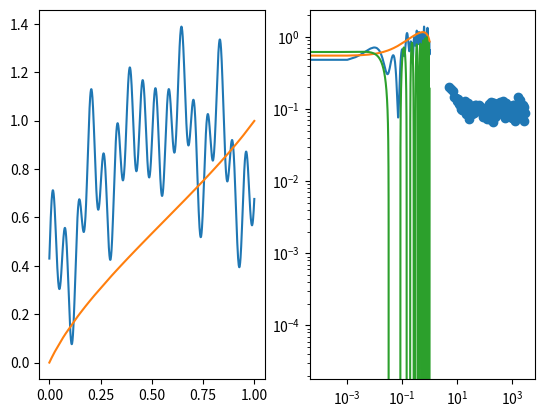

This figure's Python source:
import numpy as np
import matplotlib.pyplot as plt
import math

regionsBudget = 25

def w1Formula(x1, x2, x3):
    return (0.33333 - (x2 * x2)/(2 * (x2 - x3)) + (x3 * x2 * x2) / (x2 - x3) - x3 * x3 + x3 * x3 / (2 * (x2 - x3)) - x3 * x3 * x3 / (x2 - x3)) / (x1 * x1 - x3 * x3 + (x1 - x3) * (x3 * x3 - x2 * x2) / (x2 - x3))

def foo(x):
    return 0.2 * math.sin(100*x) + 0.1 * math.sin(40*x) - 2 * (x - 0.6) * (x-0.6) + 0.15 * math.cos(30*x) + 1

def pdf(x):
    #return -3 * (x - 0.5) ** 2 + 1.25
    return -1.786 * x * x + 2.099 * x + 0.546
    #return -1.4067136589943 * x * x + 1.65308956 * x + 0.43

def cdf(x):
    #return -1/8.0 - (x - 0.5) ** 3 + 1.25*x
    return -0.595 * x * x * x + 1.05 * x * x + 0.546 * x
    #return -0.468904553 * x * x * x + 0.82654478 * x * x + 0.43 * x

def invCdf(x):
    start = 0
    end = 1.0
    tempY = (start + end) / 2
    tempX = cdf(tempY)
    while abs(tempX - x) > 0.0001:
        tempY = (start + end) / 2
        tempX = cdf(tempY)
        if tempX > x:
            end = tempY
        else:
            start = tempY 
    return tempY

def primaryFoo(x):
    return foo(invCdf(x)) / pdf(invCdf(x))
    #return 3
    #return invCdf(x)

fooCoefs = [0.074100687227980882588,65.07295006044863328,0.32985005494542579685,2.3629179447093040523,0.58374381375919270898,54.776664887113206248,0.030972167439347768336,24.187096653964168524]
def foo2(x):
    return fooCoefs[0] * math.sin(fooCoefs[1] * x) + fooCoefs[2] * math.sin(fooCoefs[3] * x) + fooCoefs[4] * math.cos(fooCoefs[5] * x) + fooCoefs[6] * math.cos(fooCoefs[7] * x)

def determinant(a, b, c, d, e, f, g, h, i):
    return a * (e*i - h*f) - b * (d*i - g*f) + c * (d*h - g*e)

def polyInt(start, end, a, b, c):
    a /= 3
    b /= 2
    integral = 0
    integral += a * end * end * end
    integral += b * end * end
    integral += c * end
    integral -= a * start * start * start
    integral -= b * start * start
    integral -= c * start
    return integral

def getCoefs(x1, x3, testFunc, coefs):
    x2 = (x1 + x3) / 2.0
    y1 = testFunc(x1)
    y2 = testFunc(x2)
    y3 = testFunc(x3)

    D = determinant(x1*x1, x1, 1, x2*x2, x2, 1, x3*x3, x3, 1)
    Da = determinant(y1, x1, 1, y2, x2, 1, y3, x3, 1)
    Db = determinant(x1*x1, y1, 1, x2*x2, y2, 1, x3*x3, y3, 1)
    Dc = determinant(x1*x1, x1, y1, x2*x2, x2, y2, x3*x3, x3, y3)

    a = 0
    b = 0
    c = 0
    if (D == 0):
        a = 0
        b = 0
        c = y2
    else:
        a = Da / D
        b = Db / D
        c = Dc / D
    coefs[0] = a
    coefs[1] = b
    coefs[2] = c

def pdf2(x):
    pdfCoefs = [0,0,0]
    getCoefs(0,1,foo2,pdfCoefs)
    minValX = 0
    if pdfCoefs[0] < 0:
        minValX = 0
        if (pdfCoefs[0] * minValX * minValX + pdfCoefs[1] * minValX + pdfCoefs[2] > pdfCoefs[0] * 1 * 1 + pdfCoefs[1] * 1 + pdfCoefs[2]):
            minValX = 1
    else:
        minValX = -pdfCoefs[1] / (2 * pdfCoefs[0])
    minVal = pdfCoefs[0] * minValX * minValX + pdfCoefs[1] * minValX + pdfCoefs[2]
    if minVal < 0:
        pdfCoefs[2] -= minVal
    tempIntegral = polyInt(0,1,pdfCoefs[0],pdfCoefs[1],pdfCoefs[2])
    #print(tempIntegral)
    pdfCoefs[0] /= tempIntegral
    pdfCoefs[1] /= tempIntegral
    pdfCoefs[2] /= tempIntegral
    return pdfCoefs[0] * x * x + pdfCoefs[1] * x + pdfCoefs[2]

def cdf2(x):
    pdfCoefs = [0,0,0]
    getCoefs(0,1,foo2,pdfCoefs)
    minValX = 0
    if pdfCoefs[0] < 0:
        minValX = 0
        if (pdfCoefs[0] * minValX * minValX + pdfCoefs[1] * minValX + pdfCoefs[2] > pdfCoefs[0] * 1 * 1 + pdfCoefs[1] * 1 + pdfCoefs[2]):
            minValX = 1
    else:
        minValX = -pdfCoefs[1] / (2 * pdfCoefs[0])
    minVal = pdfCoefs[0] * minValX * minValX + pdfCoefs[1] * minValX + pdfCoefs[2]
    if minVal < 0:
        pdfCoefs[2] -= minVal
    tempIntegral = polyInt(0,1,pdfCoefs[0],pdfCoefs[1],pdfCoefs[2])
    pdfCoefs[0] /= tempIntegral
    pdfCoefs[1] /= tempIntegral
    pdfCoefs[2] /= tempIntegral
    return polyInt(0,x,pdfCoefs[0],pdfCoefs[1],pdfCoefs[2])

def invCdf2(x):
    start = 0
    end = 1.0
    tempY = (start + end) / 2
    tempX = cdf2(tempY)
    while abs(tempX - x) > 0.0001:
        tempY = (start + end) / 2
        tempX = cdf2(tempY)
        if (tempX > x):
            end = tempY
        else:
            start = tempY
    return tempY

def primaryFoo2(x):
    return foo2(invCdf2(x)) / pdf2(invCdf2(x))

# plt.plot(np.arange(0,1,0.001), foo(np.arange(0,1,0.001)), linestyle='-', label='Foo')
# plt.show()

x = np.linspace(0.0, 1.0, 1000)
#for i in range(0, 1000):
foo_vec = np.vectorize(foo)
foo2_vec = np.vectorize(primaryFoo)
#foo22_vec = np.vectorize(primaryFoo2)
pdf_vec = np.vectorize(pdf)
#pdf2_vec = np.vectorize(pdf2)

plt.subplot(1, 2, 1)
y = [0] * 1000
y2 = [0] * 1000
for i in range(0,1000):
    y[i] = foo(x[i])
    #y2[i] = pdf(x[i])
    y2[i] = invCdf(x[i])
plt.plot(x, y)
plt.plot(x, y2)

plt.subplot(1, 2, 2)
y = [0] * 1000
y2 = [0] * 1000
for i in range(0,1000):
    y[i] = foo(invCdf(x[i]))
    #y[i] = foo2(x[i])
    y2[i] = pdf(invCdf(x[i]))
plt.plot(x, y)
plt.plot(x, y2)
plt.show()

#plt.subplot(1, 2, 1)
y = foo_vec(x)
y2 = pdf_vec(x)
#plt.plot(x, y)
#plt.plot(x, y2)

est = 0
x = np.linspace(0.0, 1.0, 10000)
y = [0] * 10000
y2 = [0] * 10000
#fooCoefs = [0.34252596485104030988,40.373478800639617248,0.41481951205383099657,1.5401418457083917435,0.90731319362333173739,20.79972175384445876,0.65148028737933372234,51.340066572970592063]
#fooCoefs = [0.702400453854602147,50.504023186394000788,0.45295555709445656234,62.096501157973911234,0.22370818963690680681,24.208689887070761415,0.87206685308697196035,47.328547906014968305]
#fooCoefs = [0.60552367758166736333,10.994924155005476152,0.066656109992848516788,1.1645257770499917171,0.76824161565090720583,35.077295830035957636,0.82686686508002282814,7.6933851758133062759]
for i in range(0,10000):
    y[i] = foo2(x[i])
    est += foo2(x[i])
    y2[i] = pdf2(x[i])
est /= 10000
print(est)
plt.plot(x, y)
#plt.plot(x, y2)

#plt.subplot(1, 2, 2)
#y = foo22_vec(x)
#y = foo_vec(x)
y = [0] * 10000
y2 = [0] * 10000
est = 0
#for i in range(0,10000):
    #y[i] = foo2(invCdf2(x[i]))
    #y[i] = foo2(x[i])
    #y2[i] = pdf2(invCdf2(x[i]))
    #y2[i] = primaryFoo2(x[i])
    #est += primaryFoo2(x[i])
#est /= 10000
#print(est)
#plt.plot(x, y)
#plt.plot(x, y2)
plt.show()

print(foo(invCdf(0.9)))
print(pdf(invCdf(0.9)))
print(invCdf(0.9))

x = np.linspace(0.0, 0.25, 100)
y = -2.08897 * x**2 - 0.560147 * x + 0.783074
#plt.plot(x, y, color='orange')
#plt.axvline(x=0.25, linestyle='--', color='red')

x = np.linspace(0.25, 0.5, 100)
y = -3.38676 * x**2 + 3.61422 * x + -0.169406
#plt.plot(x, y, color='orange')
#plt.axvline(x=0.5, linestyle='--', color='red')

x = np.linspace(0.5, 0.625, 100)
y = 8.45619 * x**2 + -6.32399 * x + 1.83896
#plt.plot(x, y, color='orange')
#plt.axvline(x=0.625, linestyle='--', color='red')

x = np.linspace(0.625, 0.75, 100)
y = -6.11312 * x**2 + 3.64454 * x + 1.29977
#plt.plot(x, y, color='orange')
#plt.axvline(x=0.75, linestyle='--', color='red')

x = np.linspace(0.75, 0.875, 100)
y = -50.6355 * x**2 + 83.3905 * x + -33.4658
#plt.plot(x, y, color='orange')
#plt.axvline(x=0.875, linestyle='--', color='red')

x = np.linspace(0.875, 0.9375, 100)
y = -317.799 * x**2 + 571.103 * x + -255.667
#plt.plot(x, y, color='orange')
#plt.axvline(x=0.9375, linestyle='--', color='red')

x = np.linspace(0.9375, 1, 100)
y = -360.013 * x**2 + 702.895 * x + -342.12
#plt.plot(x, y, color='orange')

myRegions = [[0, 0.0078125, -1805.3717256148083834, 93.815580715371368115, 1.1096824081330987077],
[0.0078125, 0.015625, -2728.667883796908427, 107.79610836531014684, 1.0568130611476203029],
[0.015625, 0.0234375, -3100.6505952562583843, 118.80567021642173131, 0.97560474888888748524],
[0.0234375, 0.03125, -2820.2542063938017236, 105.02232556322178425, 1.1446255525428554733],
[0.03125, 0.0625, 23.984296635931968922, -99.08792976382062534, 4.7454943683979529112],
[0.0625, 0.0703125, 2620.7666029296669876, -398.13233015990499553, 13.292088509193320078],
[0.0703125, 0.078125, 2725.7294960034778342, -412.27670234241850267, 13.76769412536003756],
[0.078125, 0.0859375, 2235.8027169136912562, -335.19811162211772171, 10.736204976617102602],
[0.0859375, 0.09375, 1309.0140516090323217, -175.59323281240722281, 3.8647303146171338994],
[0.09375, 0.109375, -309.64045843936037272, 131.94634873817994958, -10.740649801028268939],
[0.109375, 0.1171875, -1436.6651635996822733, 374.28118221511613228, -23.763548933062320856],
[0.1171875, 0.125, -1596.9823473228170769, 411.35970708461809409, -25.90706708563442362],
[0.125, 0.140625, -968.08093526657830807, 251.27590624755157478, -15.723176544379853681],
[0.140625, 0.15625, 460.7433096399254282, -150.43785186602690374, 12.512263112845317892],
[0.15625, 0.171875, 977.73242802981985733, -308.89277029216827941, 24.649039468739189829],
[0.171875, 0.1875, -69.358925771965004969, 53.541146938934616628, -6.7121480118955645366],
[0.1875, 0.203125, -1531.9645282870478695, 600.97804231267946307, -57.936837681051940763],
[0.203125, 0.2109375, -1854.1692408257513307, 729.52178669953718781, -70.753194837014007135],
[0.2109375, 0.21875, -1430.1301385387778282, 550.14367570259491913, -51.783087046599007408],
[0.21875, 0.234375, -24.062140153197105974, -69.620286937060882337, 16.507729076831097359],
[0.234375, 0.2421875, 1617.3180884174653329, -834.48352560194325633, 105.60884179408731143],
[0.2421875, 0.25, 2405.4493944781715982, -1215.8306622103009431, 151.73867900952063792],
[0.25, 0.2578125, 2697.1596656643669121, -1361.1354563934146427, 169.8329856061600367],
[0.2578125, 0.265625, 2410.4155453925486654, -1212.7215290685126092, 150.62912317669270124],
[0.265625, 0.28125, 1050.0510610854253173, -485.25418461392837344, 53.378357844219181061],
[0.28125, 0.296875, -1257.0655159347224981, 811.95229521800501971, -128.96443849657015335],
[0.296875, 0.3046875, -2318.9961560887168162, 1438.2449928103305865, -221.30207501431641504],
[0.3046875, 0.3125, -2381.1133623353671283, 1475.5798987739253789, -226.91093609030576772],
[0.3125, 0.3203125, -1952.3044015514897183, 1207.1479511101788376, -184.90182752193504712],
[0.3203125, 0.328125, -1178.5460524035152048, 711.22065306711010635, -105.43779705243196076],
[0.328125, 0.34375, 135.39390848824405111, -154.28763088597042952, 37.090428259981422343],
[0.34375, 0.359375, 1151.3208974217996001, -850.19947093343944289, 156.26406306051808315],
[0.359375, 0.375, 860.40242290681453596, -638.93429117827281516, 117.91287370964585079],
[0.375, 0.40625, -84.829141089445329271, 72.058804115486964292, -15.786348338539369252],
[0.40625, 0.421875, 417.64306368243705947, -337.45287682694834075, 67.650230436465562889],
[0.421875, 0.4375, 725.32457435115065891, -595.49585204676259309, 121.75141205325121518],
[0.4375, 0.453125, 6.2943684615020174533, 35.742049939071875997, -16.788294719484028406],
[0.453125, 0.46875, -1274.8371650311237318, 1196.6034641026308236, -279.75879399201380693],
[0.46875, 0.4765625, -1782.3770507468143478, 1669.9783478798926808, -390.13327634264896915],
[0.4765625, 0.484375, -1592.4648957876488566, 1488.5174946280894801, -346.78713293523560424],
[0.484375, 0.5, -494.9086703525390476, 421.2290773791319225, -87.327004229477097397],
[0.5, 0.515625, 1536.4507387888443191, -1609.9249817375384737, 420.4101730435047557],
[0.515625, 0.5234375, 2463.0551714587199967, -2561.5961286684323568, 664.76008396649012866],
[0.5234375, 0.53125, 2384.2430291761411354, -2478.4922130693448707, 642.85386610328896495],
[0.53125, 0.5625, -111.79605061851907521, 198.30080740967241582, -74.743896670115873349],
[0.5625, 0.5703125, -2836.6676348798791878, 3238.2024382263916777, -922.52216429683721799],
[0.5703125, 0.578125, -3024.751010409090668, 3452.0538331615971401, -983.30897619137613219],
[0.578125, 0.5859375, -2513.5505337100476027, 2860.3149901756551117, -812.06773410411005898],
[0.5859375, 0.59375, -1405.5952483403962106, 1561.4460832118056715, -431.3979937080257514],
[0.59375, 0.609375, 795.17160092719132081, -1057.9681651084101759, 348.02293441028109555],
[0.609375, 0.6171875, 2662.3144237322267145, -3327.4230026841396466, 1037.6310987418764853],
[0.6171875, 0.625, 3218.534090803397703, -4013.3457768008374842, 1249.0986371744038479],
[0.625, 0.6328125, 3069.3168685162672773, -3826.1285530694294721, 1190.3758497981980327],
[0.6328125, 0.640625, 2264.2650946122594178, -2806.6688987554516643, 867.63335667427963926],
[0.640625, 0.65625, 299.18104311742354184, -283.07872663217131048, 57.429665002144702157],
[0.65625, 0.6640625, -1646.0781427389010787, 2264.2541838742326945, -776.50433392133436428],
[0.6640625, 0.671875, -2450.5136701919836923, 3332.1222739816876128, -1130.8963099052853067],
[0.671875, 0.6796875, -2673.6965908470883733, 3631.4307418188545853, -1231.2458419356662489],
[0.6796875, 0.6875, -2319.5174169890815392, 3149.4518231510883197, -1067.2727540844825853],
[0.6875, 0.71875, -109.51015637883392628, 91.998586800225893967, -9.8473983661056081473],
[0.71875, 0.734375, 1252.7562485721718986, -1849.9579240527236834, 682.18489047050343288],
[0.734375, 0.75, 515.79954045217164094, -766.11720014012826141, 283.68500538944772416],
[0.75, 0.78125, -152.71156844502229433, 234.3171596246415902, -90.603265679456285397],
[0.78125, 0.796875, 881.23773502935364377, -1378.1646568981959717, 538.07558055764138771],
[0.796875, 0.8125, 1042.8462282128748484, -1633.2958340208278969, 638.76026594773929901],
[0.8125, 0.828125, -91.930712459608912468, 212.9278860391350463, -112.16641686009643308],
[0.828125, 0.8359375, -1330.6181092176120728, 2261.2002074138727039, -958.91124513398608542],
[0.8359375, 0.84375, -1958.4717116235988215, 3310.5973615482798778, -1397.4029156100441469],
[0.84375, 0.8515625, -2206.0264253017958254, 3727.9102661744691432, -1573.272996982690529],
[0.8515625, 0.859375, -1983.4276153459213674, 3348.3291504194494337, -1411.4554148337047081],
[0.859375, 0.875, -852.23989952052943408, 1400.0665897633880377, -572.57812647001446749],
[0.875, 0.890625, 1124.6722011672682129, -2059.1552113888901658, 940.66762244905339685],
[0.890625, 0.8984375, 2038.8707134295254946, -3683.8975802812492475, 1662.5497502272774],
[0.8984375, 0.90625, 2068.9574503166950308, -3737.4887874198029749, 1686.4123890056653181],
[0.90625, 0.921875, 1298.2176957968622446, -2337.3795704360236414, 1050.563541535191689],
[0.921875, 0.9375, -287.20684774877736345, 585.66408613993553445, -296.73870728031761246],
[0.9375, 0.953125, -1080.2248207955562975, 2069.846655451663537, -991.17141313694003202],
[0.953125, 0.96875, -495.28833942795972689, 952.59517206648160936, -457.67504009814638266],
[0.96875, 0.984375, 502.26083857409685152, -979.4320399792122771, 477.79979807504059863],
[0.984375, 1, 527.09521225388743915, -1025.5825160015956499, 499.16481032773890547]]

def polyApprox(x, regions):
    low = 0
    high = regionsBudget
    curr =  (low + high) // 2
    #print(len(regions))

    while (regions[curr][0] > x or regions[curr][1] < x):
        if (regions[curr][0] > x):
            high = curr
            curr = (low + high) // 2
        elif (regions[curr][1] < x):
            low = curr
            curr = (low + high) // 2
        #print(curr)
    return regions[curr][2] * x * x + regions[curr][3] * x + regions[curr][4]


x2 = np.linspace(0, 1, 1000)
y2 = 1000 * [0]
#for i in range(1000):
#    y2[i] = polyApprox(x2[i], myRegions)

#for i in range(regionsBudget):
    #plt.axvline(x=myRegions[i][1], linestyle='--', color='red')

#y = polyApprox_vec(x, myRegions)
#plt.plot(x2, y2, color='red')

#plt.show()

x3 = [5,6,7,8,9,10,11,12,13,14,15,16,17,18,19,20,21,22,23,24,25,27,28,29,31,33,34,36,38,40,42,44,46,49,51,54,57,60,63,66,70,73,77,81,85,90,94,99,104,109,115,121,127,134,141,148,156,164,172,181,190,200,210,221,232,244,257,270,284,298,314,330,347,365,383,403,424,445,468,492,518,544,572,601,632,665,699,735,772,812,854,897,943,992,1043,1096,1152,1211,1274,1339,1408,1480,1556,1635,1719,1808,1900,1998,2100,2208,2321,2440,2565,2697,2835,2980]
y3 = [0.19881573478375935693,0.18730402889899194774,0.17981642676325643171,0.14550719981197346442,0.14000896044598779011,0.13074562142177248436,0.13829478629225747111,0.1161813786877453486,0.11352150939493597936,0.099394559800244378089,0.096846308921870932762,0.11512631204989538791,0.10343348378549421795,0.10987325563872583911,0.10700035225198196998,0.12864589487798136491,0.11771409026069344639,0.085251199516692799385,0.11589480290305899379,0.093783898614478583555,0.12081336585175134202,0.11163693510716646284,0.073534379417529965872,0.086043319476065541207,0.094437406097770806856,0.095919288301446331557,0.10727850771940113106,0.086162697445179542433,0.10661648184279912122,0.088448729327862574134,0.095490561911085958258,0.093405952837959313473,0.11210000780501906681,0.10619374022151364945,0.11218042078372965353,0.10192742815978196591,0.098779621467505712706,0.092811816017132661716,0.099013002806622896212,0.11336113500572457535,0.1056369765762088242,0.10398222268503645727,0.10663282945568304527,0.097766805555841065911,0.097804345216647672889,0.077714142805064889696,0.08326781069906538657,0.09157403784565210092,0.093524851587341514825,0.08815586953153572991,0.10433971846869199984,0.073011457845735733274,0.10301914977186263367,0.080938753424741757825,0.07271121642931757667,0.11613073398959888882,0.0749439806241951334,0.081883069619998555266,0.085813859525056337962,0.12484300434509083833,0.097689461455199688711,0.11976192492674034296,0.065903949879716233751,0.12027813022995896552,0.10652073577665868709,0.078625464060164518276,0.08073559660903747992,0.1016380941389822129,0.10127541161702431627,0.11642690487646535635,0.1095149889306438612,0.10332607777350510947,0.11365772489994745154,0.089181774068244776266,0.12625507256521681376,0.11406539181899122415,0.12255149821482598516,0.10939397293676715595,0.086678445656694830257,0.12758979855736912734,0.088810967951317015823,0.076247556407582475768,0.10506297676779167982,0.090157754161101444357,0.1203906529356400662,0.090646956665950420562,0.085574391118885206886,0.11042461249658222511,0.09366617389956365114,0.097543314686238530298,0.09724004565901248065,0.10576721853571309506,0.083084832346985021401,0.074347855837150547686,0.09298464738453146583,0.11201264284328402154,0.11278224012852632041,0.09718599930601583281,0.081599925503713116592,0.067546473535157802726,0.10111384782643850766,0.09537027712033555038,0.096469652332829544661,0.14547583000755168192,0.084752085108411631675,0.085954729823070230577,0.082733380797543942808,0.13456429473579478717,0.10387778511213191512,0.08516221737795054425,0.076580817941072937272,0.080261304413204309638,0.11310732631020412042,0.067881118010579916122,0.10799399597054384903,0.087632777287990029635]
plt.scatter(x3, y3)
plt.yscale('log')
plt.xscale('log')
plt.show()

# for x1 in np.arange(0.0,1.0,0.1):
#    for x2 in np.arange(0.0,1.0,0.1):
#        for x3 in np.arange(0.0,1.0,0.1):
#            if (w1Formula(x1,x2,x3) < 0):
#                print(w1Formula(x1,x2,x3))
